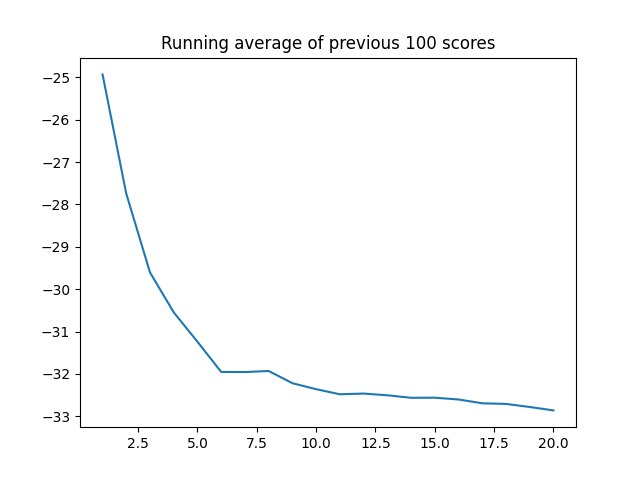

The table this chart was drawn from, first rows:
, Scores, Steps
0, -24.93, 999
1, -30.56, 999
2, -33.32, 999
3, -33.37, 999
4, -34.02, 999
5, -35.52, 999
6, -31.97, 999
7, -31.75, 999
8, -34.53, 999
9, -33.63, 999
10, -33.68, 999
11, -32.28, 999
12, -32.99, 999
13, -33.33, 999
14, -32.53, 999
15, -33.23, 999
16, -34.13, 999
17, -32.96, 999
18, -34.08, 999
19, -34.39, 999
